The GitHub repository MINEGA-McDenver/pest-and-crop-deseases-detection contains a labelled image folder "model_ready" with 14 categories: banana cordana disease, banana healthy, banana pestalotiopsis disease, banana sigatoka disease, beans angular leaf spot, beans healthy, beans rust, maize common rust, maize gray leaf spot, maize healthy, maize northern leaf blight, potato early blight, potato healthy, potato late blight. Examples follow, each with its label.

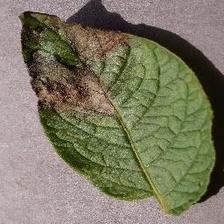
Label: potato late blight

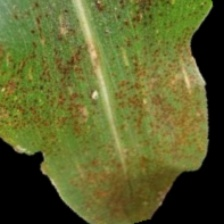
Label: maize common rust

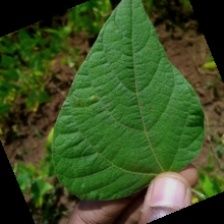
Label: beans healthy

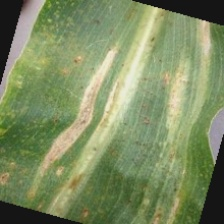
Label: maize northern leaf blight

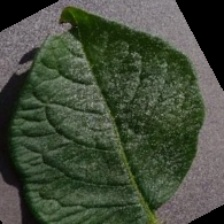
Label: potato healthy

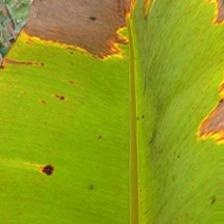
Label: banana cordana disease
